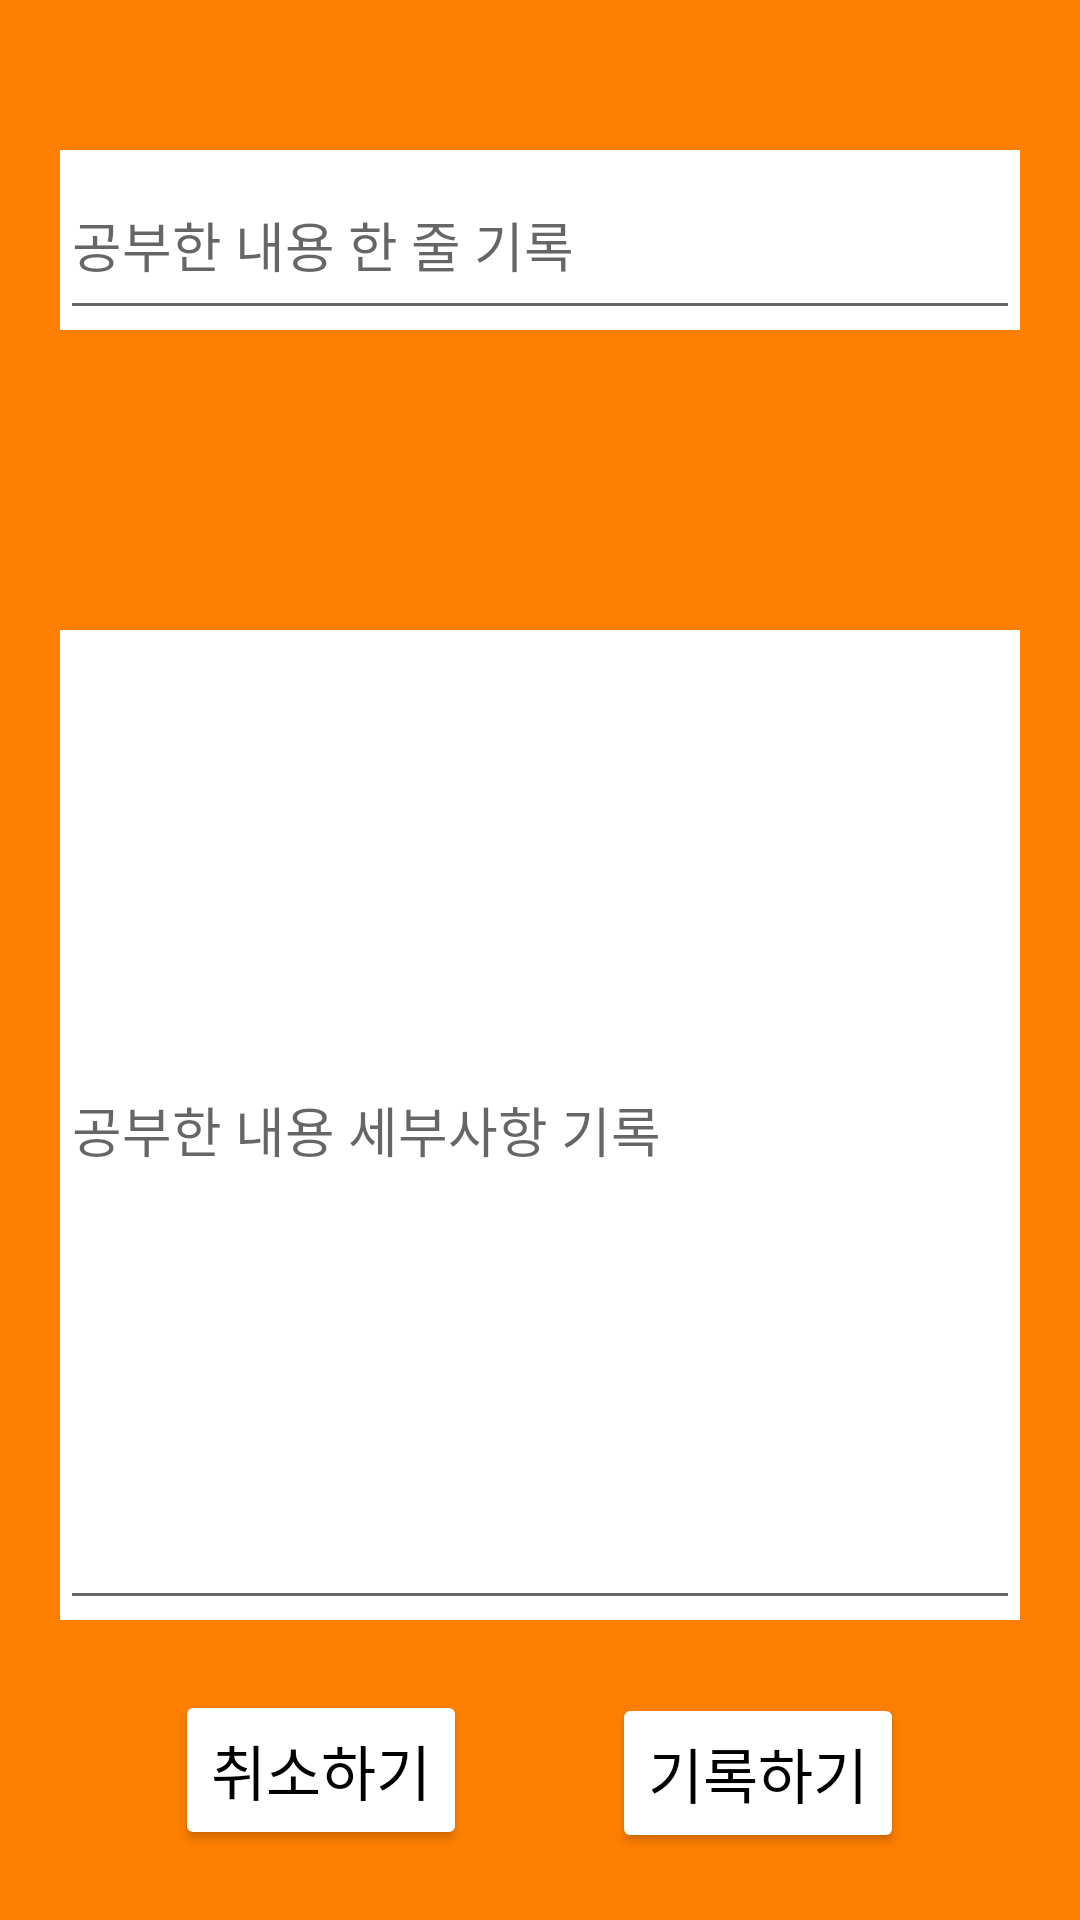

Write the Android layout XML for this screen, with the resource values it uses.
<!-- AndroidManifest.xml: application theme Theme.Wakeup -->
<!-- res/layout/activity_record_what_studied.xml -->
<?xml version="1.0" encoding="utf-8"?>
<layout xmlns:android="http://schemas.android.com/apk/res/android"
    xmlns:app="http://schemas.android.com/apk/res-auto"
    xmlns:tools="http://schemas.android.com/tools">

    <data>

        <variable
            name="activity"
            type="com.example.wakeup.activities.RecordWhatStudied" />
    </data>


<androidx.constraintlayout.widget.ConstraintLayout
    android:layout_width="match_parent"
    android:layout_height="match_parent"
    android:background="@color/mainColor"
    tools:context=".activities.RecordWhatStudied">


    <TextView
        android:layout_width="0dp"
        android:layout_height="0dp"
        android:background="#FFFFFF"
        app:layout_constraintBottom_toBottomOf="@+id/editText_Record_StudySummary"
        app:layout_constraintEnd_toEndOf="@+id/editText_Record_StudySummary"
        app:layout_constraintStart_toStartOf="@+id/editText_Record_StudySummary"
        app:layout_constraintTop_toTopOf="@+id/editText_Record_StudySummary" />
    <EditText
        android:id="@+id/editText_Record_StudySummary"
        android:layout_width="0dp"
        android:layout_height="60dp"
        android:layout_marginHorizontal="20dp"
        android:layout_marginTop="50dp"
        android:hint="공부한 내용 한 줄 기록 "
        app:layout_constraintEnd_toEndOf="parent"
        app:layout_constraintStart_toStartOf="parent"
        app:layout_constraintTop_toTopOf="parent" />


    <TextView
        android:id="@+id/textView4"
        android:layout_width="0dp"
        android:layout_height="0dp"
        android:background="#FFFFFF"
        app:layout_constraintBottom_toBottomOf="@+id/editText_Record_StudyDetails"
        app:layout_constraintEnd_toEndOf="@+id/editText_Record_StudyDetails"
        app:layout_constraintStart_toStartOf="@+id/editText_Record_StudyDetails"
        app:layout_constraintTop_toTopOf="@+id/editText_Record_StudyDetails" />

    <EditText
        android:id="@+id/editText_Record_StudyDetails"
        android:layout_width="0dp"
        android:layout_height="0dp"
        android:layout_marginVertical="100dp"
        android:layout_marginHorizontal="20dp"
        android:hint="공부한 내용 세부사항 기록"
        app:layout_constraintBottom_toBottomOf="parent"
        app:layout_constraintEnd_toEndOf="parent"
        app:layout_constraintStart_toStartOf="parent"
        app:layout_constraintTop_toBottomOf="@+id/editText_Record_StudySummary" />

    <Button
        android:id="@+id/button_Cancle"
        android:layout_width="wrap_content"
        android:layout_height="wrap_content"
        android:padding="12dp"
        android:text="취소하기"
        android:textSize="20dp"
        android:backgroundTint="@color/white"
        android:textColor="@color/black"
        app:layout_constraintBottom_toBottomOf="parent"
        app:layout_constraintEnd_toEndOf="parent"
        app:layout_constraintHorizontal_bias="0.222"
        app:layout_constraintStart_toStartOf="parent"
        app:layout_constraintTop_toBottomOf="@+id/textView4"
        app:layout_constraintVertical_bias="0.5" />

    <Button
        android:id="@+id/button_Record"
        android:layout_width="wrap_content"
        android:layout_height="wrap_content"
        android:text="기록하기"
        android:textSize="20dp"
        android:padding="12dp"
        android:textColor="@color/black"
        android:backgroundTint="@color/white"
        app:layout_constraintBottom_toBottomOf="parent"
        app:layout_constraintEnd_toEndOf="parent"
        app:layout_constraintHorizontal_bias="0.777"
        app:layout_constraintStart_toStartOf="parent"
        app:layout_constraintTop_toBottomOf="@+id/textView4"
        app:layout_constraintVertical_bias="0.519" />


    </androidx.constraintlayout.widget.ConstraintLayout>
</layout>
<!-- resources referenced by this layout -->
<resources>
  <color name="black">#FF000000</color>
  <color name="mainColor">#FF8000</color>
  <color name="white">#FFFFFFFF</color>
  <style name="Theme.Wakeup" parent="Theme.MaterialComponents.DayNight.DarkActionBar">
          
          <item name="colorPrimary">#FF8000</item>
          <item name="colorPrimaryVariant">#FF8000</item>
          <item name="colorOnPrimary">@color/white</item>
          
          <item name="colorSecondary">@color/teal_200</item>
          <item name="colorSecondaryVariant">@color/teal_700</item>
          <item name="colorOnSecondary">@color/black</item>
          
          <item name="android:statusBarColor" tools:targetApi="l">?attr/colorPrimaryVariant</item>
          
      </style>
  <color name="teal_200">#FF03DAC5</color>
  <color name="teal_700">#FF018786</color>
</resources>
